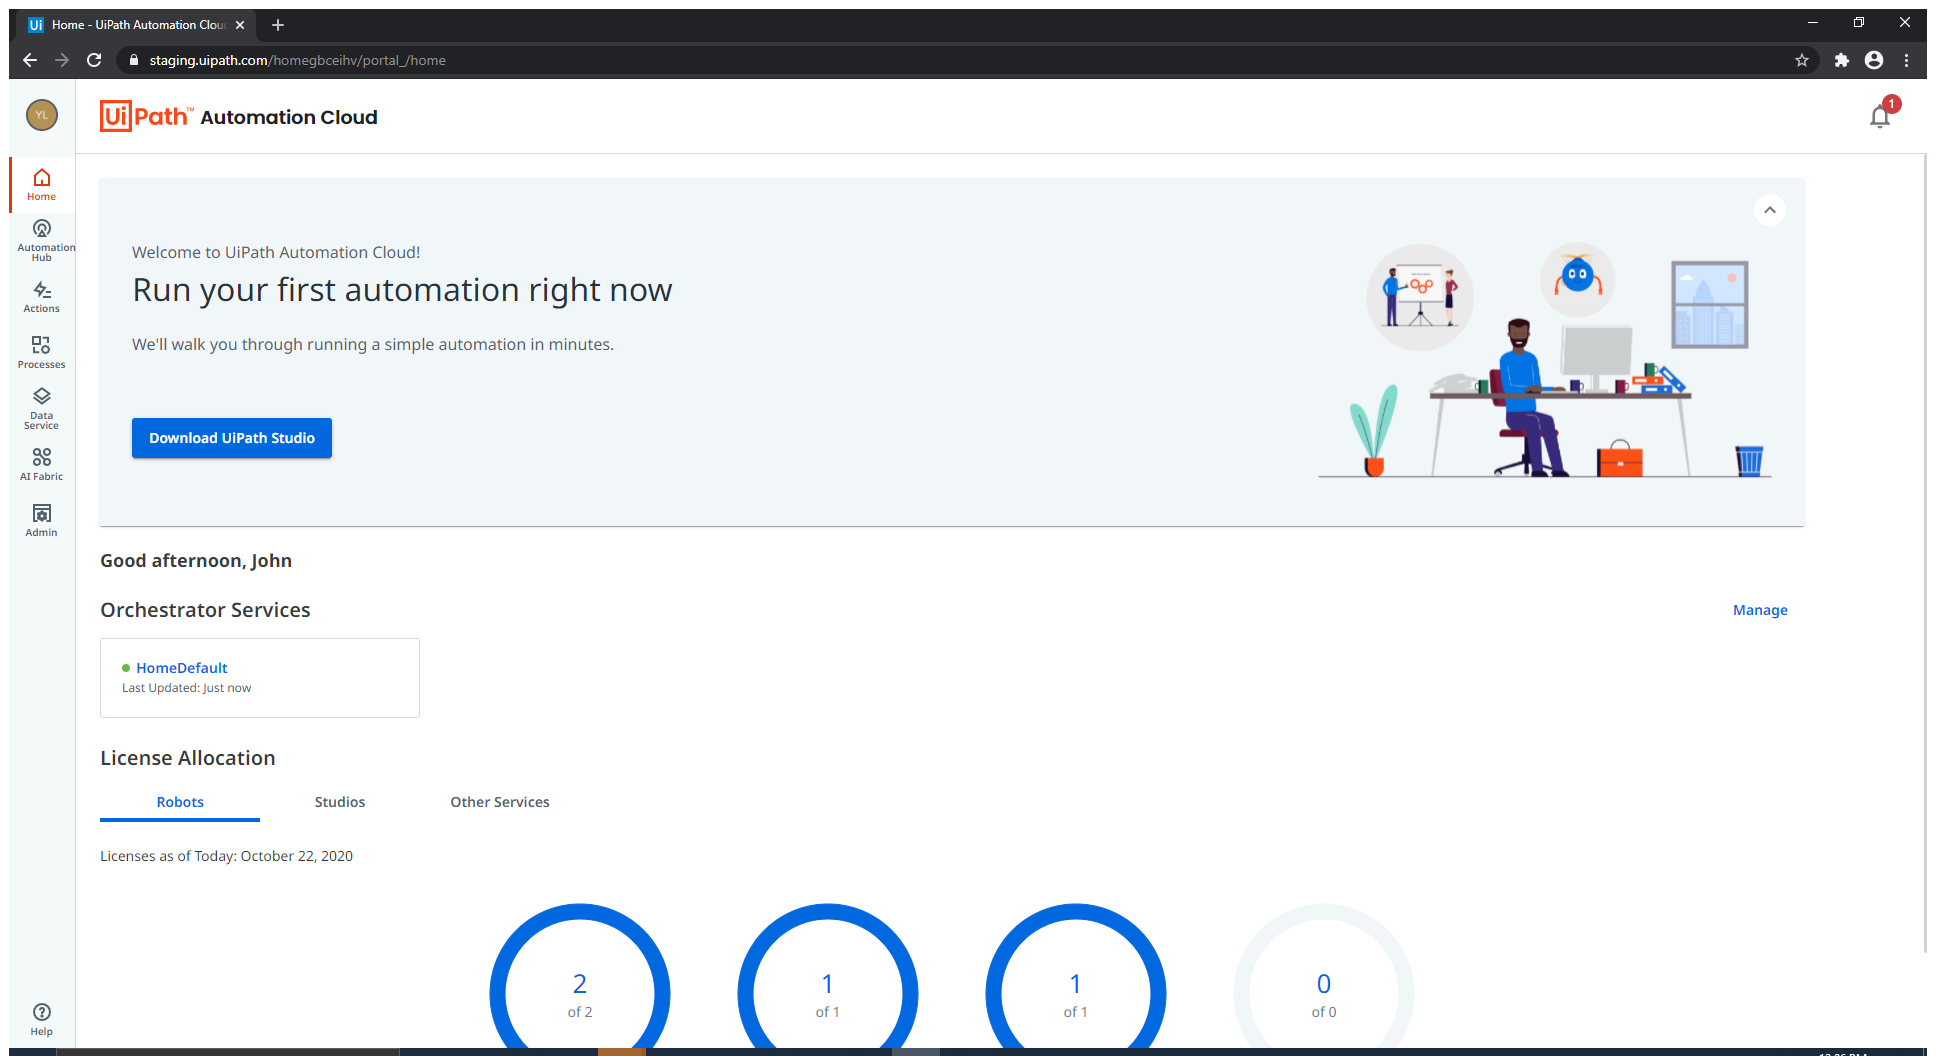
Task: FRE experience - from uipath.com to assistant
Workflow: 05 - check Orchetsrator tenant sanity

Step 1: Automation Cloud Homepage in window '* - Remote Desktop Connection' (mstsc.exe)

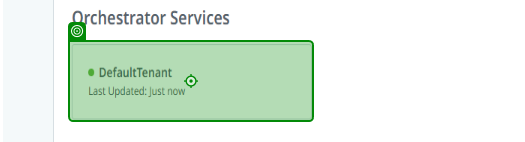
Step 2: click

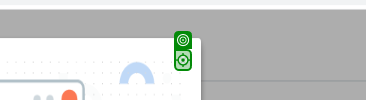
Step 3: click on 'Skip Button'

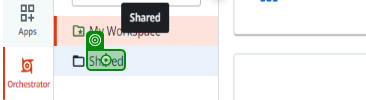
Step 4: click on 'Shared Folder'